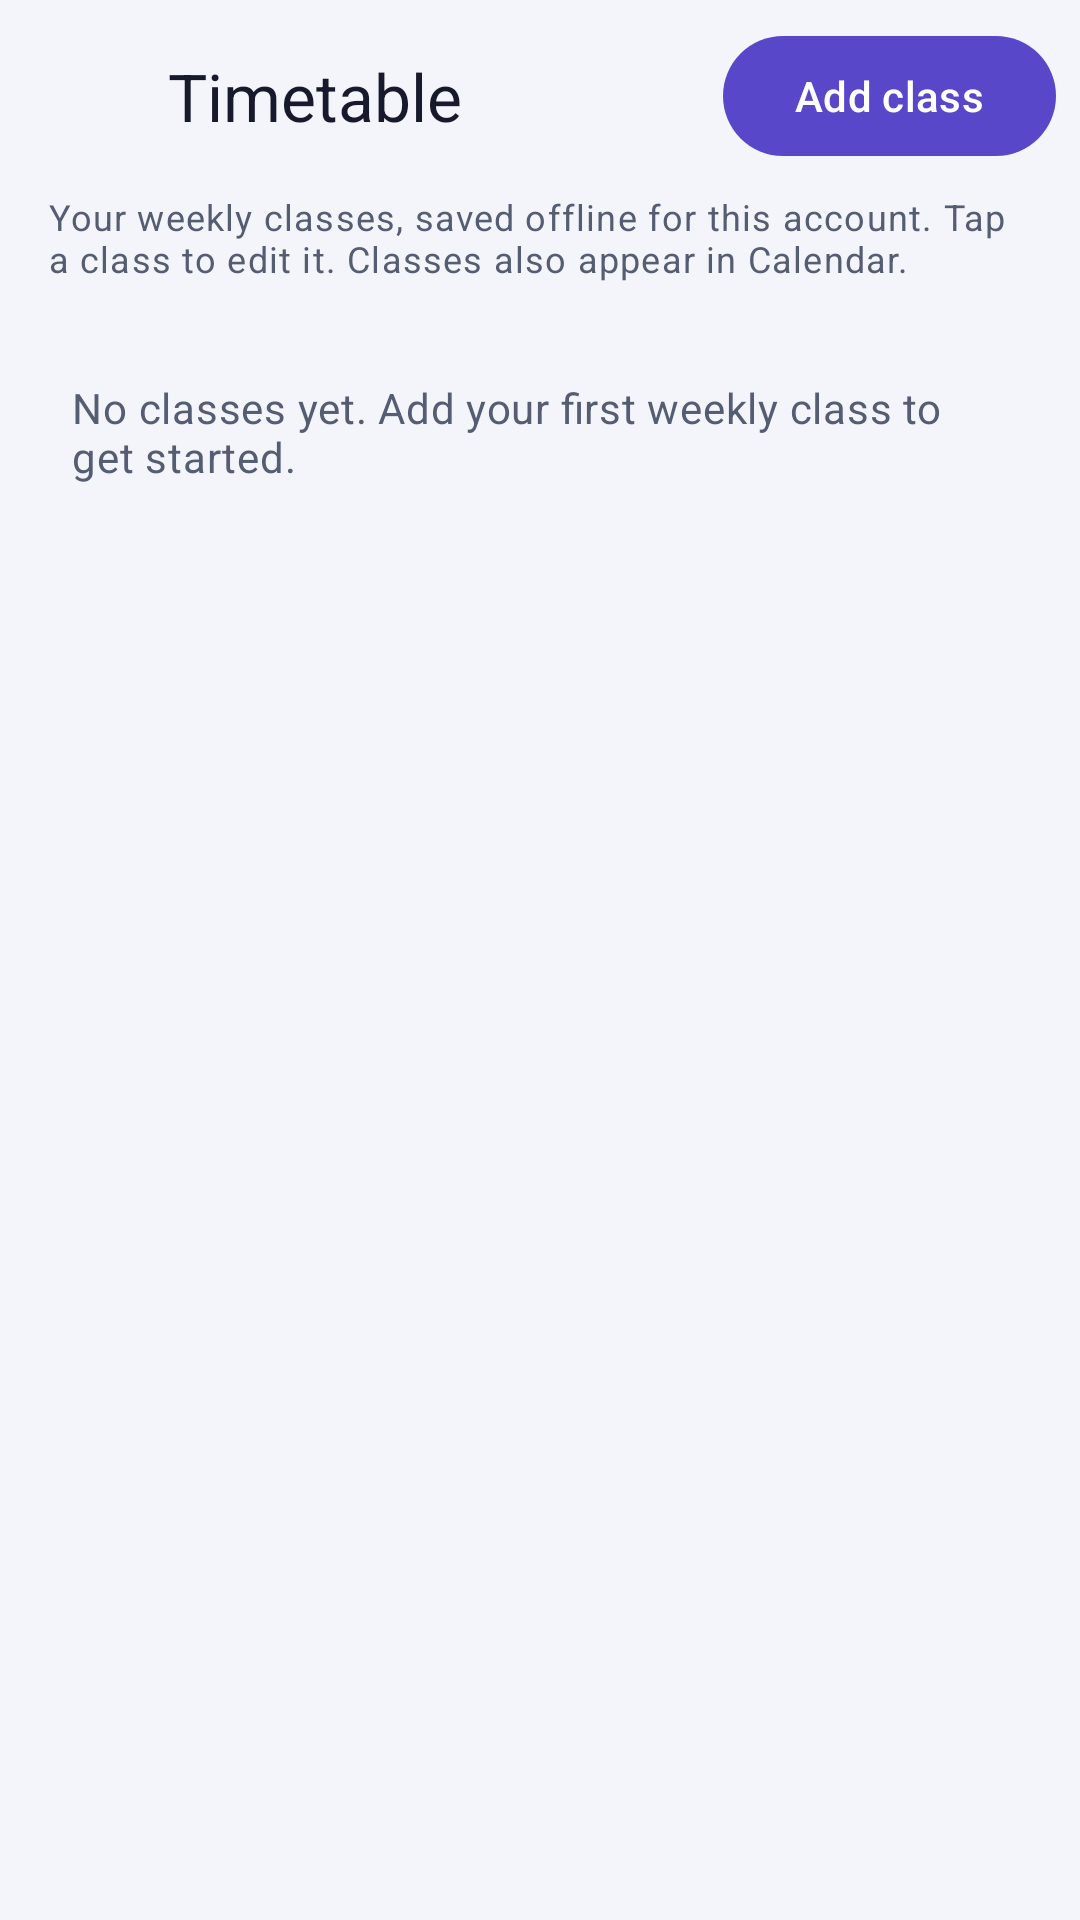

This screen was rendered from an Android layout file. Write that file and the resources it references.
<!-- AndroidManifest.xml: application theme Theme.StudyTrack -->
<!-- res/layout/fragment_timetable.xml -->
<LinearLayout xmlns:android="http://schemas.android.com/apk/res/android" xmlns:app="http://schemas.android.com/apk/res-auto"
    android:layout_width="match_parent" android:layout_height="match_parent" android:background="@color/background" android:orientation="vertical">
    <LinearLayout android:layout_width="match_parent" android:layout_height="wrap_content" android:gravity="center_vertical" android:padding="8dp" android:orientation="horizontal">
        <ImageButton android:id="@+id/backButton" android:layout_width="48dp" android:layout_height="48dp" android:src="@drawable/ic_chevron_left" android:background="?attr/selectableItemBackgroundBorderless" android:contentDescription="@string/cd_back" app:tint="@color/text_primary" />
        <TextView android:layout_width="0dp" android:layout_weight="1" android:layout_height="wrap_content" android:text="@string/timetable_title" android:textAppearance="?attr/textAppearanceTitleLarge" android:textColor="@color/text_primary" />
        <com.google.android.material.button.MaterialButton android:id="@+id/addClassButton" android:layout_width="wrap_content" android:layout_height="wrap_content" android:text="@string/timetable_add" />
    </LinearLayout>
    <TextView android:layout_width="match_parent" android:layout_height="wrap_content" android:paddingHorizontal="16dp" android:paddingBottom="8dp" android:text="@string/timetable_description" android:textAppearance="?attr/textAppearanceBodySmall" android:textColor="@color/text_secondary" />
    <TextView android:id="@+id/emptyTimetable" android:layout_width="match_parent" android:layout_height="wrap_content" android:padding="24dp" android:text="@string/timetable_empty" android:textAppearance="?attr/textAppearanceBodyMedium" android:textColor="@color/text_secondary" />
    <androidx.recyclerview.widget.RecyclerView android:id="@+id/classList" android:layout_width="match_parent" android:layout_height="0dp" android:layout_weight="1" android:clipToPadding="false" android:paddingBottom="24dp" app:layoutManager="androidx.recyclerview.widget.LinearLayoutManager" />
</LinearLayout>
<!-- resources referenced by this layout -->
<resources>
  <color name="background">#F4F5FA</color>
  <color name="text_primary">#171A2C</color>
  <color name="text_secondary">#555D73</color>
  <string name="cd_back">Back</string>
  <string name="timetable_add">Add class</string>
  <string name="timetable_description">Your weekly classes, saved offline for this account. Tap a class to edit it. Classes also appear in Calendar.</string>
  <string name="timetable_empty">No classes yet. Add your first weekly class to get started.</string>
  <string name="timetable_title">Timetable</string>
  <style name="Theme.StudyTrack" parent="Theme.Material3.DayNight.NoActionBar">
          
          <item name="colorPrimary">@color/brand_primary</item>
          <item name="colorOnPrimary">@color/brand_on_primary</item>
          <item name="colorPrimaryContainer">@color/brand_container</item>
          <item name="colorOnPrimaryContainer">@color/brand_on_container</item>
          <item name="colorSecondary">@color/brand_secondary</item>
          <item name="colorOnSecondary">@color/white</item>
          <item name="colorSecondaryContainer">@color/brand_container</item>
          <item name="colorOnSecondaryContainer">@color/brand_on_container</item>
          <item name="colorTertiary">@color/brand_secondary</item>
          <item name="colorTertiaryContainer">@color/brand_container</item>
          <item name="colorOnTertiaryContainer">@color/brand_on_container</item>
  
          
          <item name="android:colorBackground">@color/background</item>
          <item name="colorOnBackground">@color/text_primary</item>
          <item name="colorSurface">@color/surface_card</item>
          <item name="colorOnSurface">@color/text_primary</item>
          <item name="colorSurfaceVariant">@color/surface_sunken</item>
          <item name="colorOnSurfaceVariant">@color/text_secondary</item>
          <item name="colorOutline">@color/divider</item>
          <item name="colorOutlineVariant">@color/divider</item>
  
          
          <item name="colorError">@color/overdue_red</item>
          <item name="colorOnError">@color/white</item>
          <item name="colorErrorContainer">@color/priority_high_container</item>
          <item name="colorOnErrorContainer">@color/priority_high</item>
  
          
          <item name="android:windowBackground">@color/background</item>
          <item name="android:statusBarColor">@color/background</item>
          <item name="android:navigationBarColor">@color/surface_nav</item>
          <item name="android:windowLightStatusBar">true</item>
          <item name="android:windowLightNavigationBar">true</item>
  
          
          <item name="bottomNavigationStyle">@style/Widget.StudyTrack.BottomNav</item>
      </style>
  <color name="brand_primary">#5947C9</color>
  <color name="brand_on_primary">#FFFFFF</color>
  <color name="brand_container">#EEEBFA</color>
  <color name="brand_on_container">#403095</color>
  <color name="brand_secondary">#6555C8</color>
  <color name="white">#FFFFFF</color>
  <color name="surface_card">#FFFFFF</color>
  <color name="surface_sunken">#EDEFF7</color>
  <color name="divider">#DEE1EC</color>
  <color name="overdue_red">#DC2626</color>
  <color name="priority_high_container">#FFE4E6</color>
  <color name="priority_high">#E11D48</color>
  <color name="surface_nav">#FFFFFF</color>
  <style name="Widget.StudyTrack.BottomNav" parent="Widget.Material3.BottomNavigationView">
          <item name="android:background">@color/surface_nav</item>
          <item name="itemIconTint">@color/nav_item_tint</item>
          <item name="itemTextColor">@color/nav_item_tint</item>
          <item name="itemActiveIndicatorStyle">@style/Widget.StudyTrack.BottomNav.Indicator</item>
          <item name="labelVisibilityMode">labeled</item>
      </style>
  <style name="Widget.StudyTrack.BottomNav.Indicator">
          <item name="android:color">@color/brand_container</item>
      </style>
</resources>
